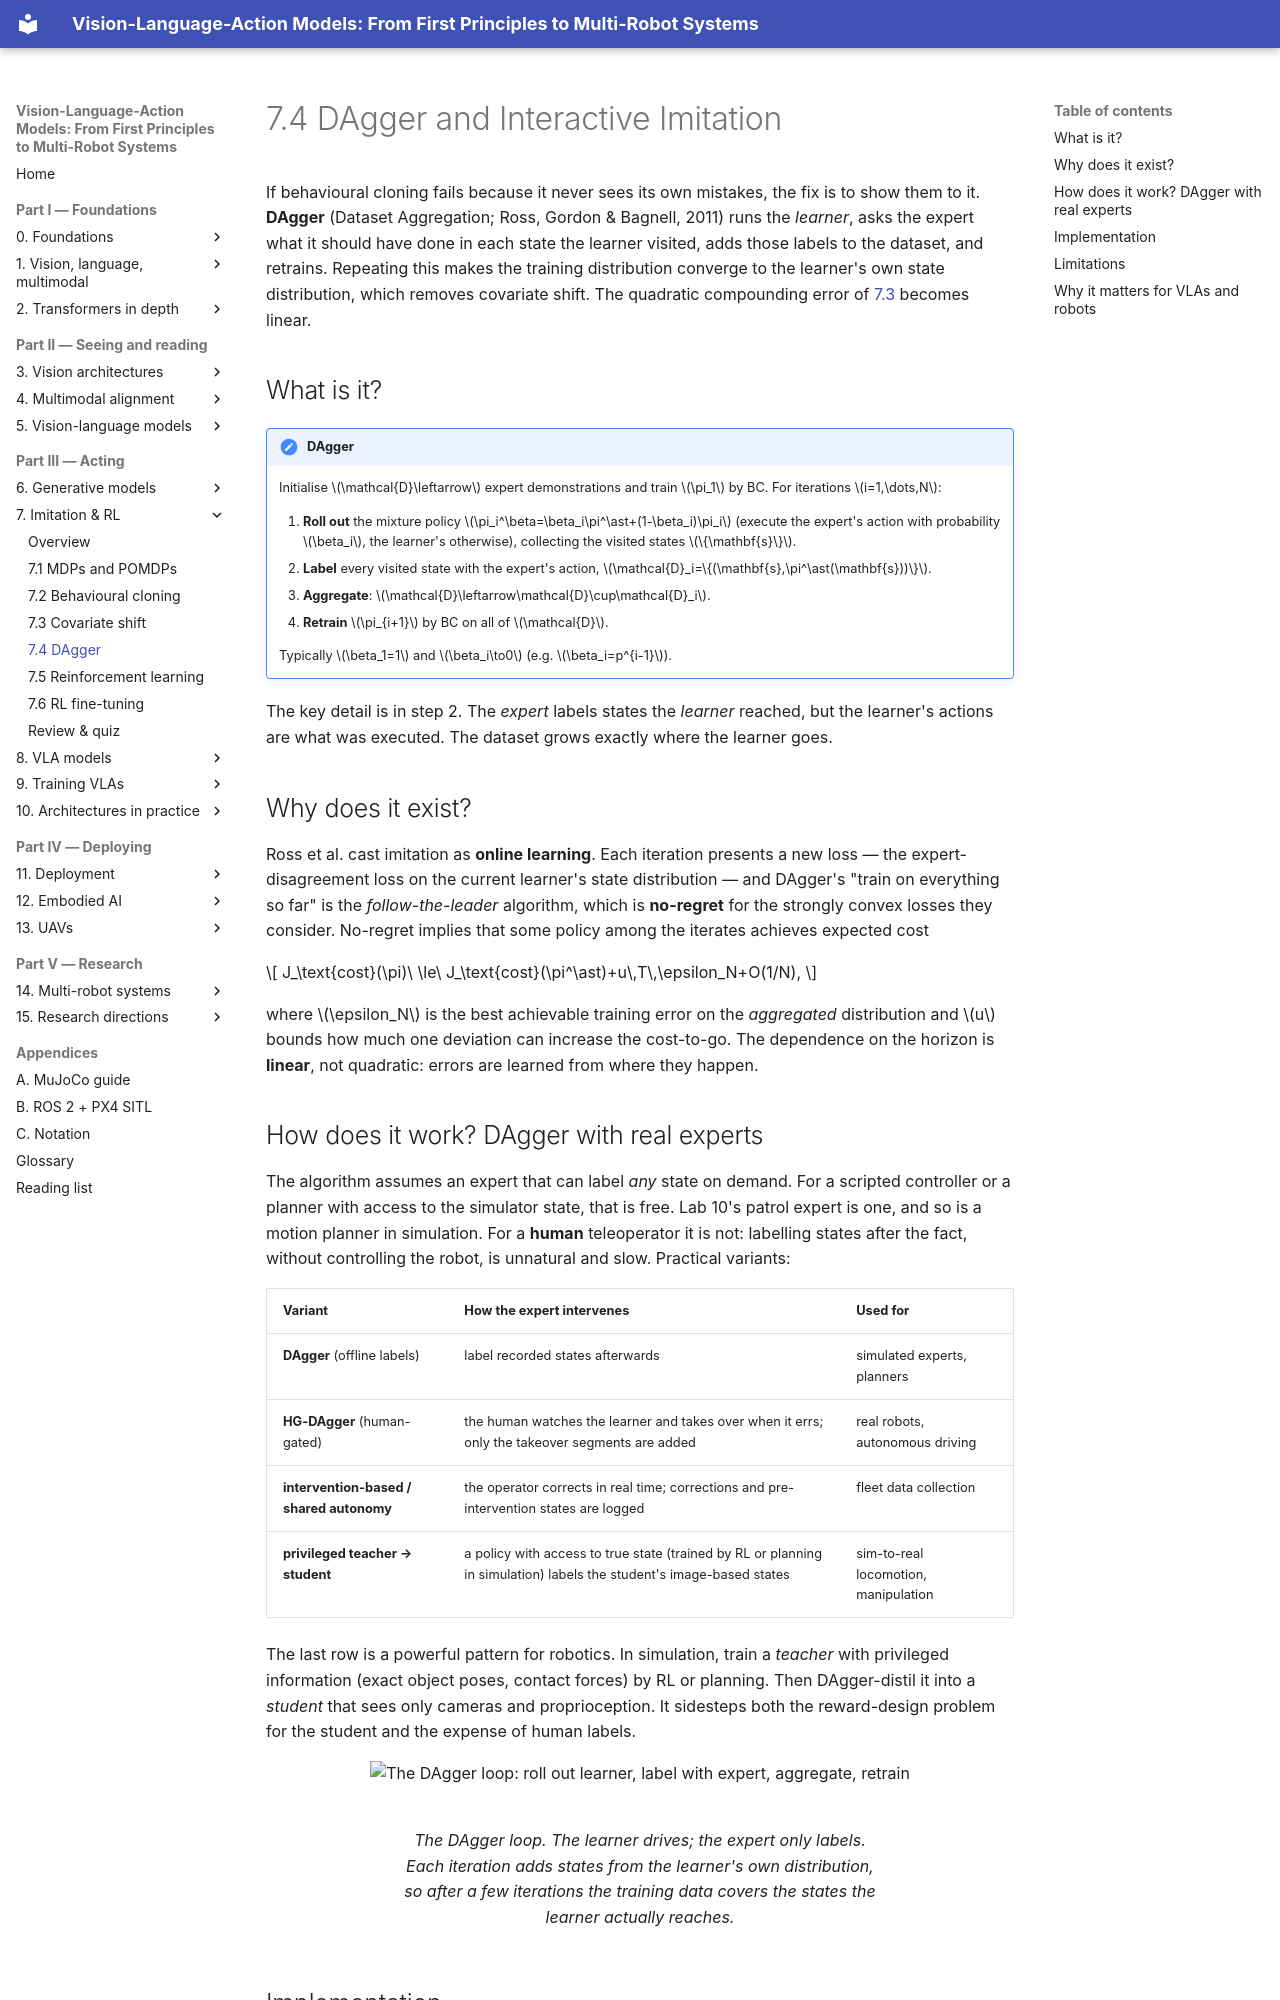

repository: invidia0/mr-vlas · page: chapters/07-decision-making/dagger.html · generator: mkdocs

# 7.4 DAgger and Interactive Imitation

If behavioural cloning fails because it never sees its own mistakes, the fix is to show them to it. **DAgger** (Dataset Aggregation; Ross, Gordon & Bagnell, 2011) runs the *learner*, asks the expert what it should have done in each state the learner visited, adds those labels to the dataset, and retrains. Repeating this makes the training distribution converge to the learner's own state distribution, which removes covariate shift. The quadratic compounding error of [7.3](covariate-shift.md) becomes linear.

## What is it?

!!! definition "DAgger"
    Initialise $\mathcal{D}\leftarrow$ expert demonstrations and train $\pi_1$ by BC. For iterations $i=1,\dots,N$:

    1. **Roll out** the mixture policy $\pi_i^\beta=\beta_i\pi^\ast+(1-\beta_i)\pi_i$ (execute the expert's action with probability $\beta_i$, the learner's otherwise), collecting the visited states $\{\mathbf{s}\}$.
    2. **Label** every visited state with the expert's action, $\mathcal{D}_i=\{(\mathbf{s},\pi^\ast(\mathbf{s}))\}$.
    3. **Aggregate**: $\mathcal{D}\leftarrow\mathcal{D}\cup\mathcal{D}_i$.
    4. **Retrain** $\pi_{i+1}$ by BC on all of $\mathcal{D}$.

    Typically $\beta_1=1$ and $\beta_i\to0$ (e.g. $\beta_i=p^{i-1}$).

The key detail is in step 2. The *expert* labels states the *learner* reached, but the learner's actions are what was executed. The dataset grows exactly where the learner goes.

## Why does it exist?

Ross et al. cast imitation as **online learning**. Each iteration presents a new loss — the expert-disagreement loss on the current learner's state distribution — and DAgger's "train on everything so far" is the *follow-the-leader* algorithm, which is **no-regret** for the strongly convex losses they consider. No-regret implies that some policy among the iterates achieves expected cost

$$
J_\text{cost}(\pi)\ \le\ J_\text{cost}(\pi^\ast)+u\,T\,\epsilon_N+O(1/N),
$$

where $\epsilon_N$ is the best achievable training error on the *aggregated* distribution and $u$ bounds how much one deviation can increase the cost-to-go. The dependence on the horizon is **linear**, not quadratic: errors are learned from where they happen.
